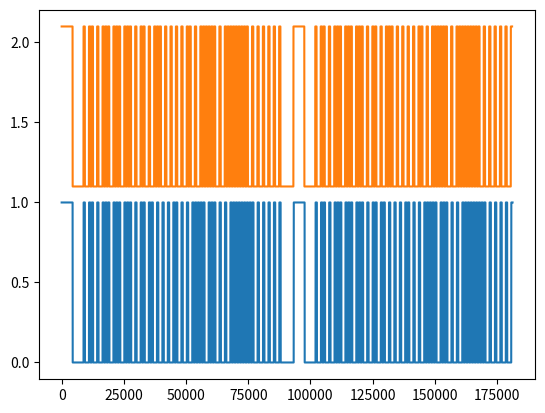

Write Python code to recreate this figure.
# -*- coding: utf-8 -*-
#
#
#
# Script to plot a raw code from remote control signal captured from mode2 on lirc
#
#
#
import matplotlib.pyplot as plt
import sys

raw=['4402 4392 537 1643 537 561 532 1648 536 1643 536 558 536 558 536 1643 537 559 536 559 537 1647 537 558 536 559 534 1644 536 1643 537 558 542 1643 536 560 536 1643 536 1643 536 1643 537 1643 544 550 535 1647 537 1644 537 1649 536 557 536 558 536 557 536 557 536 1643 537 559 534 559 536 1649 536 1643 536 1643 536 558 535 558 536 557 536 557 536 559 536 559 537 556 537 557 536 1647 536 1644 535 1642 537 1643 535 1645 534 5251 4386 4390 536 1643 536 565 528 1646 537 1642 536 558 536 557 536 1644 535 559 536 559 536 1647 536 557 536 558 535 1643 543 1636 536 557 537 1648 535 559 537 1643 536 1643 536 1642 537 1642 537 557 536 1646 537 1645 535 1649 536 557 540 553 537 557 535 557 536 1642 536 558 535 560 536 1649 535 1643 537 1642 536 557 536 557 539 555 535 557 536 560 535 559 537 557 535 557 536 1647 536 1643 536 1642 536 1644 535 1645 535','4384 4383 537 1640 540 554 538 1643 538 1642 536 556 537 555 537 1641 537 558 539 555 538 1644 538 556 535 556 538 1640 537 1641 538 559 534 1645 537 1647 538 555 534 558 538 1640 537 1640 537 1641 538 1640 537 1643 542 552 539 1639 537 1641 538 556 535 557 536 556 537 556 537 557 537 1643 537 1640 538 555 536 557 538 555 537 556 536 556 537 557 537 558 537 554 538 1644 536 1642 536 1641 538 1640 537 1641 537 1641 538 5218 4387 4383 540 1639 536 556 537 1645 535 1644 535 556 536 557 536 1641 538 556 535 560 536 1645 536 557 536 555 537 1640 538 1640 536 557 535 1647 536 1648 535 557 537 555 537 1640 536 1641 536 1642 537 1641 536 1643 536 558 537 1640 538 1640 535 559 536 555 536 556 536 557 536 560 535 1642 537 1640 537 556 537 554 537 556 537 556 536 556 538 556 537 557 537 556 536 1644 537 1641 535 1641 537 1640 538 1640 536 1643 537']

values_tot=[]
k=0
for i in raw:
	values_tot.append([])
	for j in raw[k].split(' '):
		values_tot[k].append(int(j))
	k+=1	

	#print (sum(values_tot[k-1]))

#print(values_tot)


#ys.exit(1)

k=0
for values in values_tot:

	x=[]
	y=[]

	xabs=0
	xtot=sum(values)

	i=0
	while xabs<=xtot:
		
		
		xinterno=0
		while xinterno <= values[i]:
		
			if i%2 == 0:
				y.append(k+1)
			
			if i%2 == 1:
				y.append(k+0)
						
			x.append(xabs)
			
			xabs+=1
			xinterno+=1
		i+=1

	k+=1.1


	plt.plot(x, y)		
			

plt.show()
#plt.savefig('graf.png')
		
		
		